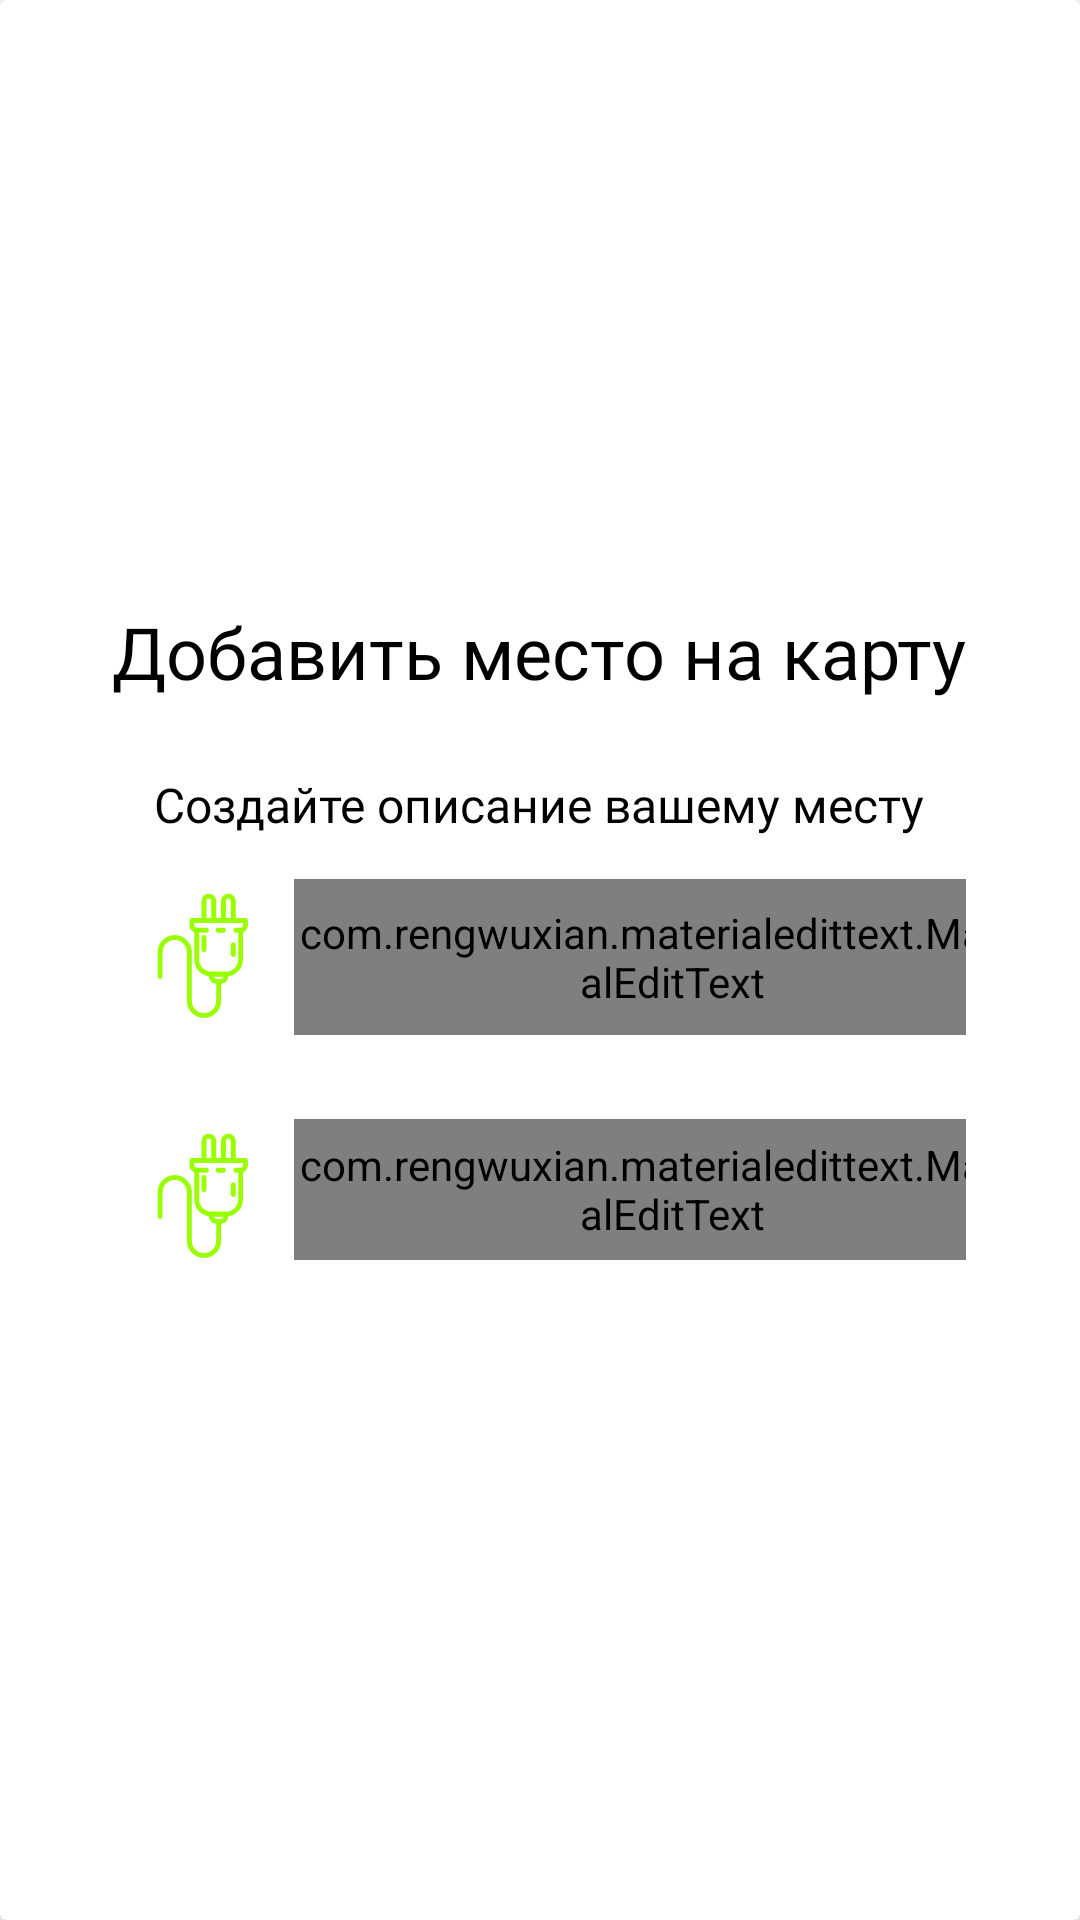

Produce the Android XML layout that renders to this screen, including the resource entries it uses.
<!-- AndroidManifest.xml: application theme Theme.SocketMap -->
<!-- res/layout/place_window.xml -->
<?xml version="1.0" encoding="utf-8"?>
<androidx.cardview.widget.CardView
    xmlns:android="http://schemas.android.com/apk/res/android"
    xmlns:app="http://schemas.android.com/apk/res-auto"
    android:layout_width="match_parent"
    android:layout_height="match_parent"

    app:cardElevation="10dp">

    <LinearLayout
        android:layout_height="match_parent"
        android:layout_width="match_parent"
        android:layout_margin="24dp"
        android:gravity="center"
        android:layout_centerHorizontal="true"
        android:orientation="vertical">

        <TextView
            android:layout_height="wrap_content"
            android:layout_width="wrap_content"
            android:text="@string/add_place"
            android:textAppearance="@style/name"
            android:textAlignment="center"
            android:textColor="@color/black"
            android:id="@+id/head_reg"
            />

        <TextView
            android:layout_height="wrap_content"
            android:layout_width="wrap_content"
            android:text="@string/create_description"
            android:textAppearance="@style/title"
            android:textAlignment="center"
            android:textColor="@color/black"
            android:layout_marginTop="24dp"
            android:id="@+id/welcome_reg"
            />

        <LinearLayout
            android:layout_width="match_parent"
            android:layout_height="wrap_content"
            android:orientation="horizontal"
            android:layout_marginTop="24dp"
            android:layout_margin="14dp"
            android:weightSum="2">

            <ImageView
                android:layout_width="60dp"
                android:layout_height="52dp"
                android:src="@drawable/icon"
                app:tint="@color/green_main" />

            <com.rengwuxian.materialedittext.MaterialEditText
                android:layout_width="252dp"
                android:layout_height="52dp"
                android:id="@+id/address"
                android:hint="@string/addres"
                android:background="@drawable/card"
                android:inputType="text"
                android:text=""
                android:textColor="@color/black"
                android:textColorHint="@color/gray_text"
                android:textSize="16sp"/>

        </LinearLayout>

        <LinearLayout
            android:layout_width="match_parent"
            android:layout_height="wrap_content"
            android:orientation="horizontal"
            android:layout_marginTop="24dp"
            android:layout_margin="14dp"
            android:weightSum="2">

            <ImageView
                android:layout_width="60dp"
                android:layout_height="52dp"
                android:src="@drawable/icon"
                app:tint="@color/green_main" />

            <com.rengwuxian.materialedittext.MaterialEditText
                android:layout_width="252dp"
                android:layout_height="47dp"
                android:id="@+id/description"
                android:hint="@string/description"
                android:background="@drawable/card"
                android:inputType="text"
                android:text=""
                android:textColor="@color/black"
                android:textColorHint="@color/gray_text"
                android:textSize="16sp"/>
        </LinearLayout>

    </LinearLayout>

</androidx.cardview.widget.CardView>
<!-- resources referenced by this layout -->
<resources>
  <color name="black">#000000</color>
  <color name="gray_text">#AB000000</color>
  <color name="green_main">#99FF00</color>
  <!-- drawable card (drawable) -->
  <?xml version="1.0" encoding="utf-8"?>
  <shape xmlns:android="http://schemas.android.com/apk/res/android"
      xmlns:tools="http://schemas.android.com/tools"
      android:shape="rectangle">
      <solid android:color="@color/gray_rect"
          />
      <corners
          android:topLeftRadius="15dp"
          android:topRightRadius="15dp"
          android:bottomLeftRadius="15dp"
          android:bottomRightRadius="15dp"/>
  </shape>
  <!-- drawable icon: vector/xml drawable (drawable, 3148 chars, omitted) -->
  <string name="add_place">Добавить место на карту</string>
  <string name="addres">Адрес</string>
  <string name="create_description">Создайте описание вашему месту</string>
  <string name="description">Описание</string>
  <style name="name" parent="@android:style/TextAppearance">
          <item name="android:textSize">24sp</item>
          <item name="android:fontFamily">@font/oxygen_bold</item>
      </style>
  <style name="title" parent="@android:style/TextAppearance">
          <item name="android:textSize">16sp</item>
          <item name="android:fontFamily">@font/oxygen_regular</item>
      </style>
  <style name="Theme.SocketMap" parent="Theme.MaterialComponents.DayNight.DarkActionBar">
          
          <item name="colorPrimary">@color/green_main</item>
          <item name="colorPrimaryVariant">@color/green_main</item>
          <item name="colorOnPrimary">@color/white</item>
          
          <item name="colorSecondary">@color/green_main</item>
          <item name="colorSecondaryVariant">@color/green_main</item>
          <item name="colorOnSecondary">@color/black</item>
          
          <item name="android:statusBarColor">?attr/colorPrimaryVariant</item>
          
      </style>
  <color name="gray_rect">#4DD9D9D9</color>
  <color name="white">#F5F5F5</color>
</resources>
